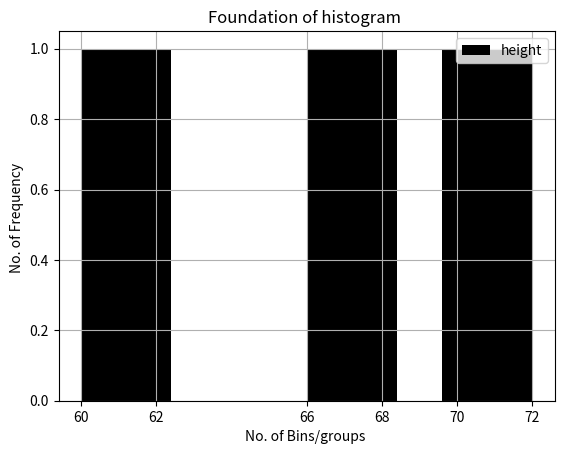

The matplotlib source for this figure:
import pandas as pd 
import numpy as np
import matplotlib.pyplot as plt

data = pd.DataFrame({'name':['anuj','shruti','rinku','vinay','akash','neha'],
                     'height':[60,62,68,66,72,70]})
data.plot(kind='hist',color=['black'])
plt.xlabel("No. of Bins/groups ")
plt.ylabel("No. of Frequency ")
plt.title("Foundation of histogram ")
plt.xticks(data.height)
plt.yticks()
plt.grid(True)
plt.show()
